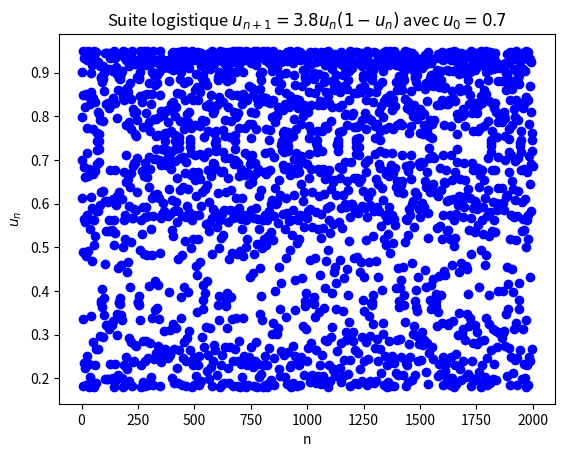

The script that saved this image:
"""
=====
Algo & Chaos 1
SuiteLogistiqueSimple.py
=====
[redacted]
pour l'IREM de la Réunion (https://irem.univ-reunion.fr)

Représentation simple de 
la suite logistique u = r*u(1-u)

"""

import matplotlib.pyplot as plt

nmax = 2000   # C'est l'année calculée maximale
r = 3.8     # C'est le taux de croissance
u0 = 0.7    # C'est la population initiale en %

# C'est la suite Un définie récursivement
def u(n):
    u=u0
    for i in range(n):
        u=r*u*(1-u)
    return u

# Il est possible de s'inspirer des Formules LaTeX sous matplotlib pour générer de belles formules
title ="Suite logistique "+"$u_{n+1} ="+str(r)+"u_n (1-u_n)$"+" avec "+"$u_0 ="+str(u0)+"$"
plt.title(title)
plt.xlabel("n")
plt.ylabel("$u_n$")

# C'est ici qu'on calcule les valeurs de la suite
plt.plot([u(k) for k in range(nmax)],'bo')

# On affiche la fenêtre pltplot
plt.show()